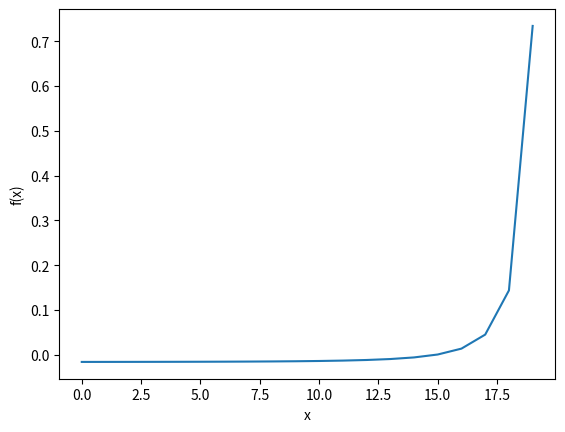

Write Python code to recreate this figure. (Note: this script raises an exception after producing the figure.)
import matplotlib.pyplot as plt

def function(x):
    ca0 = 42
    cb0 = 28
    cc0 = 4
    k = 0.016
    return ((cc0 + x) / (pow((ca0 - 2 * x), 2) * (cb0 - x))) - k

print(' x     f(x)')

graph=[]
for i in range(1,21):
    graph.append(function(i))
    print('%2d %10.5f'%(i, function(i)))

plt.ylabel('f(x)')
plt.xlabel('x')
plt.plot(graph)
plt.savefig('solve2/a.png')
plt.show()